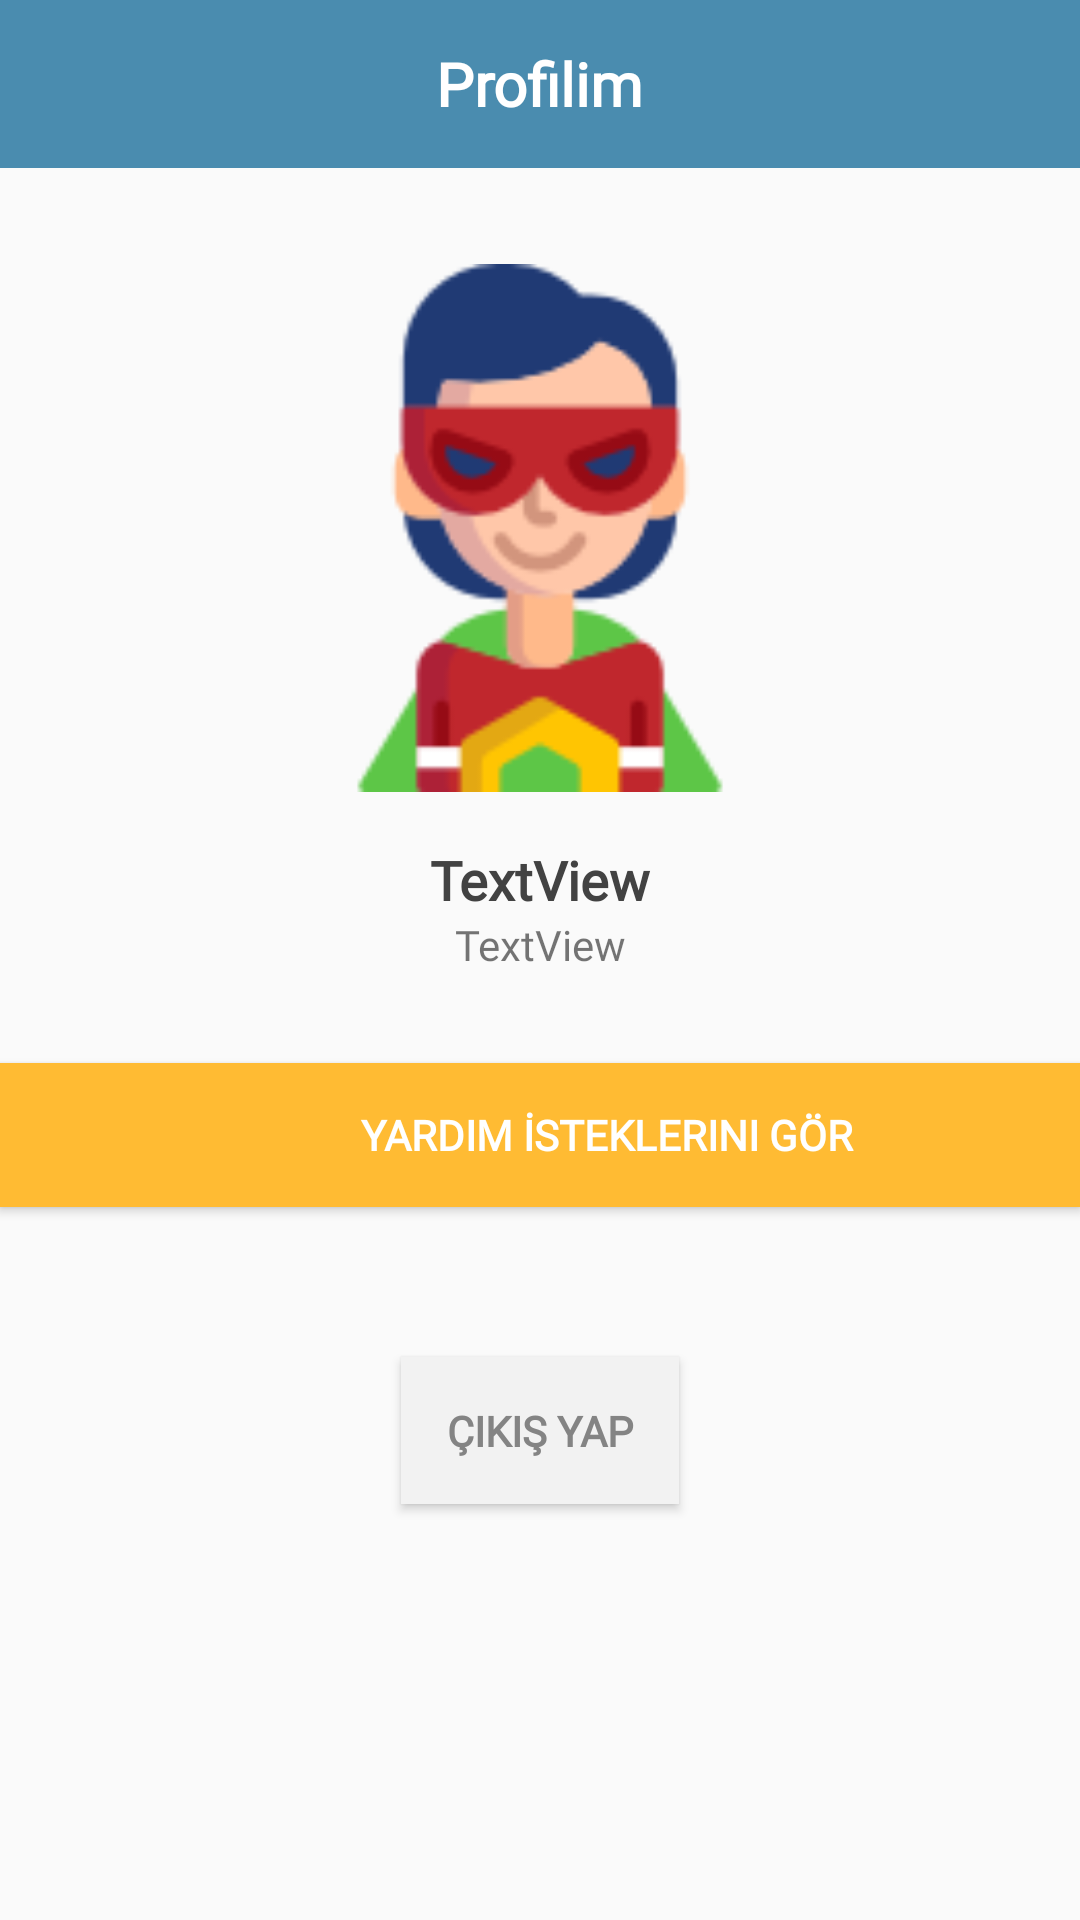

Here is an Android app screen rendered from its layout file. Give the layout XML and the strings, colors and styles it references.
<!-- AndroidManifest.xml: application theme AppTheme -->
<!-- res/layout/activity_user_profile.xml -->
<?xml version="1.0" encoding="utf-8"?>
<LinearLayout xmlns:android="http://schemas.android.com/apk/res/android"
    xmlns:app="http://schemas.android.com/apk/res-auto"
    xmlns:tools="http://schemas.android.com/tools"
    android:layout_width="match_parent"
    android:layout_height="match_parent"
    android:orientation="vertical">

    <android.support.v7.widget.Toolbar
        xmlns:android="http://schemas.android.com/apk/res/android"
        android:layout_width="match_parent"
        android:layout_height="wrap_content"
        android:background="@color/colorPrimaryDark"
        android:id="@+id/tool_bar_profile">

        <TextView
            android:layout_width="wrap_content"
            android:layout_height="wrap_content"
            android:text="Profilim"
            android:fontFamily="@font/caudex"
            android:textColor="@color/white"
            android:textSize="20dp"
            android:layout_gravity="center"
            android:textStyle="bold"/>

    </android.support.v7.widget.Toolbar>

    <ImageView
        android:id="@+id/profile"
        android:layout_width="180dp"
        android:layout_height="180dp"
        android:padding="2dp"
        android:layout_marginBottom="15dp"
        android:layout_marginTop="30dp"
        android:src="@drawable/superhero"
        android:layout_gravity="center"/>

    <TextView
        android:id="@+id/nameText"
        android:layout_width="match_parent"
        android:layout_height="wrap_content"
        android:layout_gravity="center"
        android:text="TextView"
        android:textAlignment="center"
        android:fontFamily="@font/caudex"
        android:textColor="@color/cardview_dark_background"
        android:textSize="18sp"
        android:textStyle="bold" />

    <TextView
        android:id="@+id/mailText"
        android:layout_width="match_parent"
        android:layout_height="wrap_content"
        android:layout_gravity="center"
        android:text="TextView"
        android:fontFamily="@font/caudex"
        android:textAlignment="center" />

    <Button
        android:id="@+id/helpPostButton"
        android:layout_width="match_parent"
        android:layout_height="wrap_content"
        android:layout_marginTop="30dp"
        android:background="@color/yellow"
        android:drawableRight="@drawable/ic_keyboard_arrow_right_white_24dp"
        android:text="Yardım İsteklerini Gör"
        android:fontFamily="@font/caudex"
        android:textStyle="bold"
        android:paddingLeft="45dp"
        android:textColor="@android:color/white"
        android:onClick="goPostClick"/>


    <Button
        android:id="@+id/signOutButton"
        android:layout_width="wrap_content"
        android:layout_height="wrap_content"
        android:layout_gravity="center"
        android:layout_marginLeft="20dp"
        android:layout_marginRight="20dp"
        android:layout_marginTop="50dp"
        android:padding="15dp"
        android:background="#F2F2F2"
        android:text="Çıkış Yap"
        android:fontFamily="@font/caudex"
        android:textStyle="bold"
        android:textColor="#848484"
        android:onClick="signOutClick"/>

</LinearLayout>
<!-- resources referenced by this layout -->
<resources>
  <color name="colorPrimaryDark">#4a8caf</color>
  <color name="white">#ffffff</color>
  <color name="yellow">#ffffbb33</color>
  <!-- drawable superhero: png bitmap (drawable, 7813 bytes) -->
  <style name="AppTheme" parent="Theme.AppCompat.Light.NoActionBar">
          
          <item name="colorPrimary">@color/colorPrimary</item>
          <item name="colorPrimaryDark">@color/colorPrimaryDark</item>
          <item name="colorAccent">@color/colorAccent</item>
      </style>
  <color name="colorPrimary">#88cbfb</color>
  <color name="colorAccent">#c1e987</color>
</resources>
